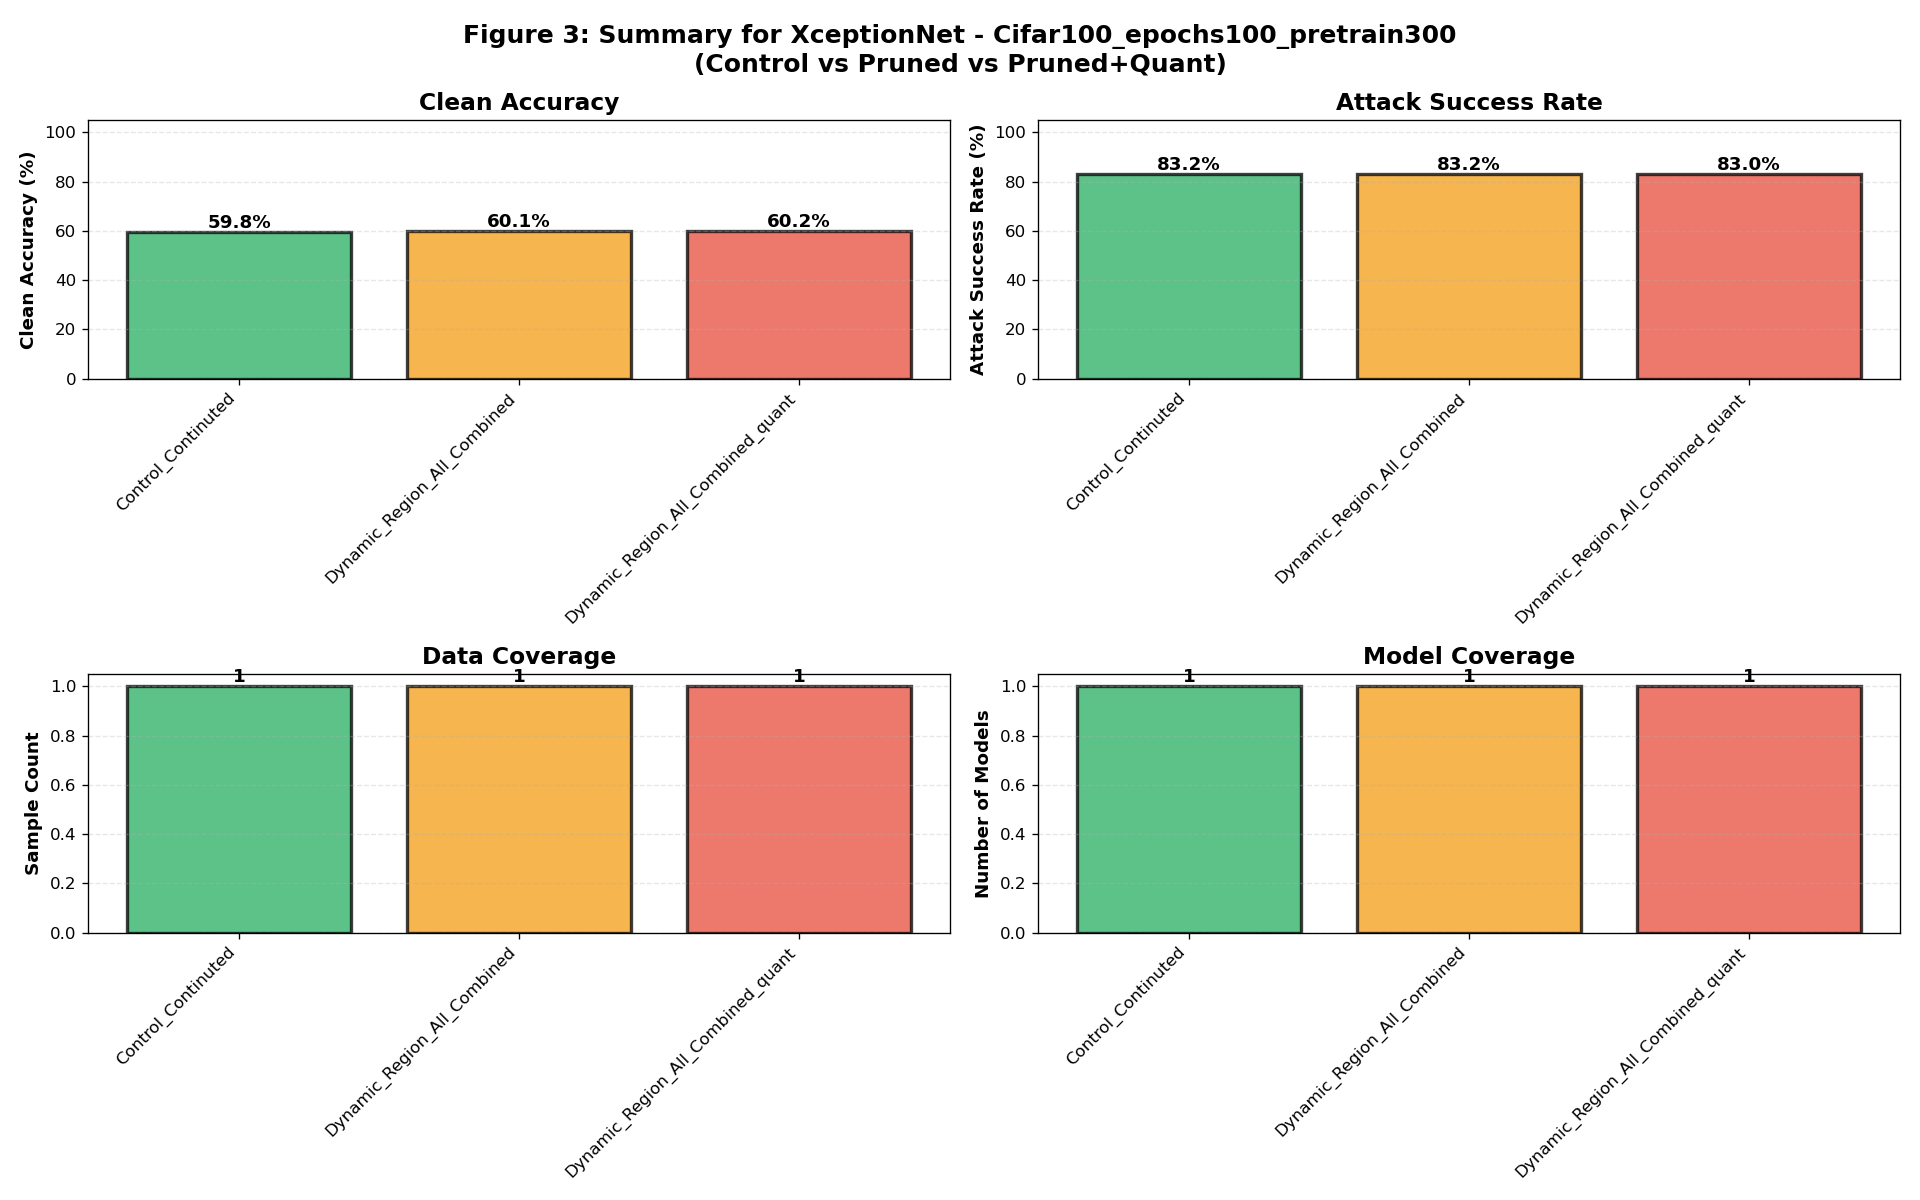

The file beside this chart, header and first rows:
model, dataset, variant, clean_accuracy_mean, clean_accuracy_std, attack_success_rate_mean, attack_success_rate_std, sample_count, model_count
XceptionNet, Cifar100_epochs100_pretrain300, Control_Continuted, 59.77, , 83.19, , 1, 1
XceptionNet, Cifar100_epochs100_pretrain300, Dynamic_Region_All_Combined, 60.1, , 83.22, , 1, 1
XceptionNet, Cifar100_epochs100_pretrain300, Dynamic_Region_All_Combined_quant, 60.15, , 83.02, , 1, 1
